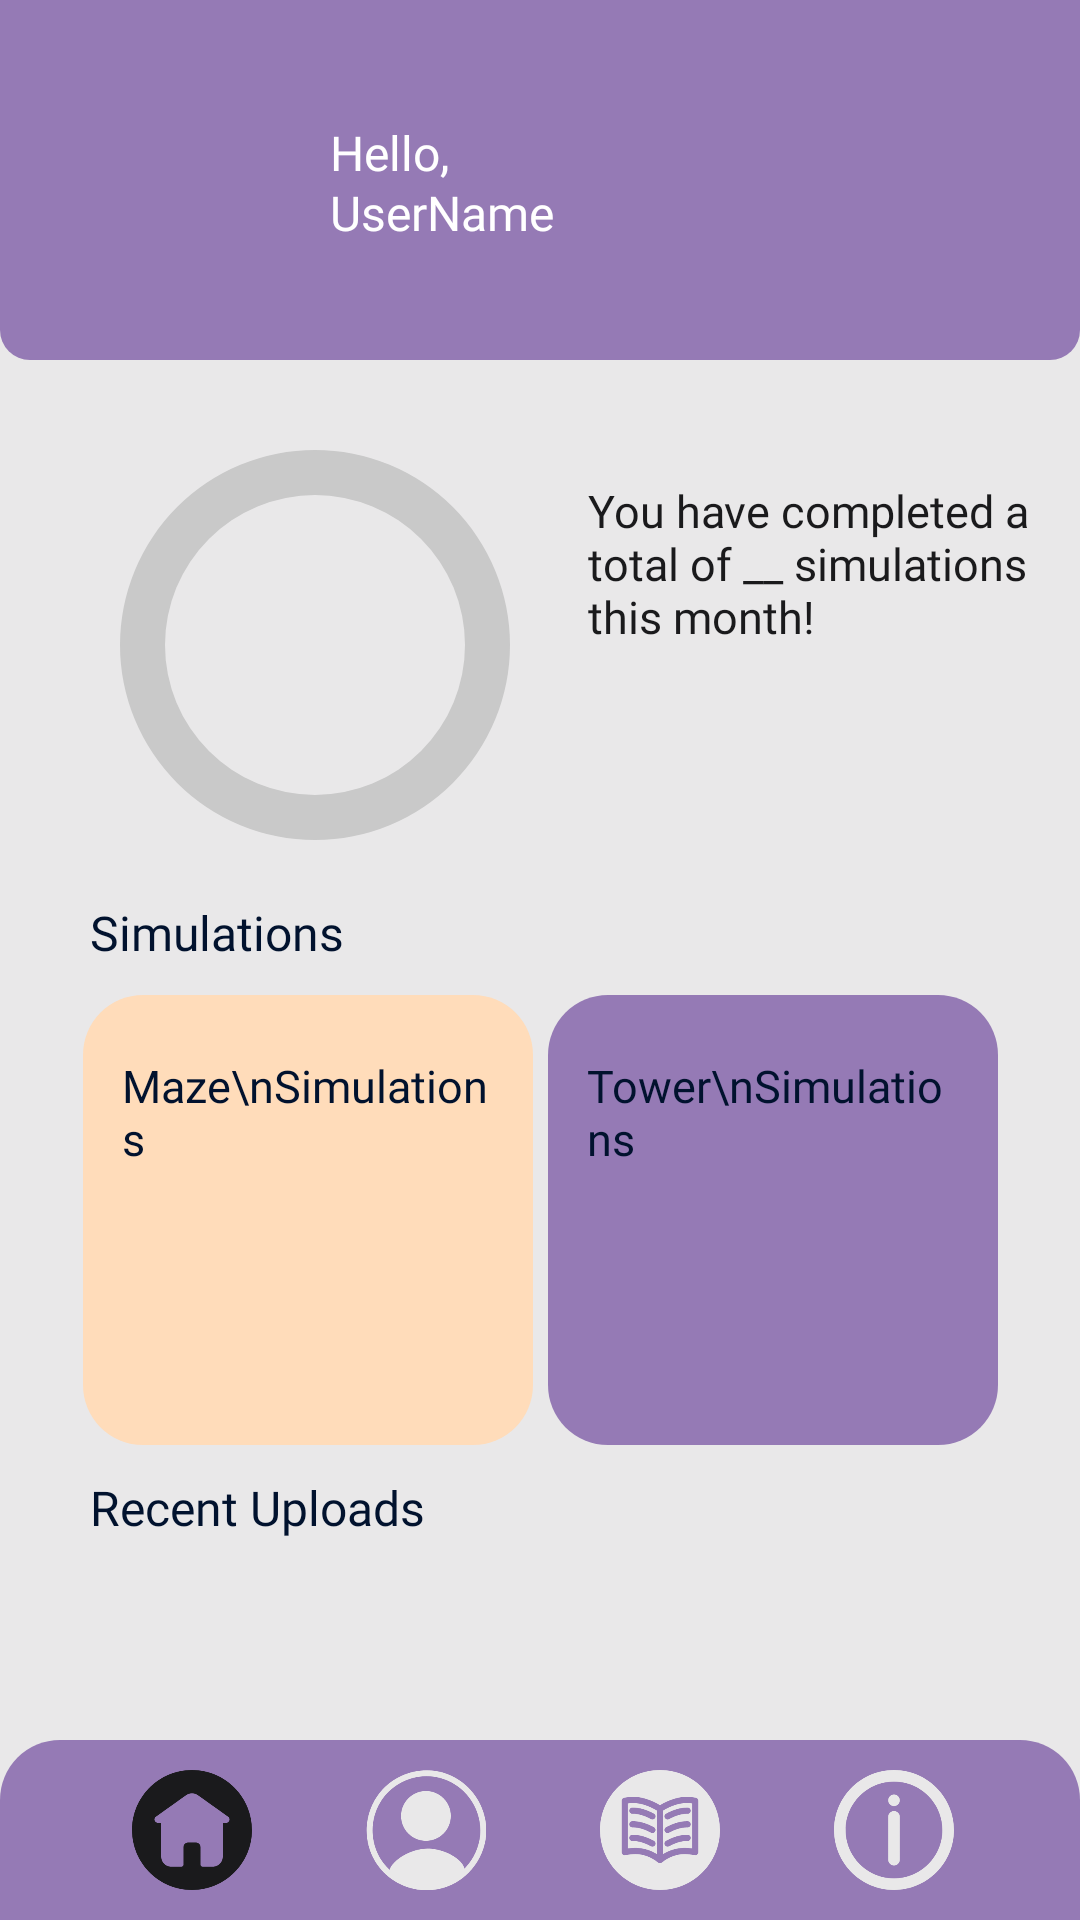

Layout XML and referenced resources for this Android screen:
<!-- AndroidManifest.xml: application theme Theme.AeroEcho -->
<!-- res/layout/activity_home_page.xml -->
<?xml version="1.0" encoding="utf-8"?>
<androidx.constraintlayout.widget.ConstraintLayout xmlns:android="http://schemas.android.com/apk/res/android"
    xmlns:app="http://schemas.android.com/apk/res-auto"
    xmlns:tools="http://schemas.android.com/tools"
    android:id="@+id/main"
    android:layout_width="match_parent"
    android:layout_height="match_parent"
    tools:context=".homePage"
    android:background="@color/dirtywhite">

    <androidx.constraintlayout.widget.Guideline
        android:id="@+id/guideline"
        android:layout_width="wrap_content"
        android:layout_height="wrap_content"
        android:orientation="vertical"
        app:layout_constraintGuide_percent="0.5"/>

    <View
        android:id="@+id/violetTop"
        android:layout_width="match_parent"
        android:layout_height="120dp"
        android:background="@drawable/violet_top"
        app:layout_constraintTop_toTopOf="parent"
        app:layout_constraintStart_toStartOf="parent"
        app:layout_constraintEnd_toEndOf="parent"/>

    <ImageView
        android:id="@+id/userDP"
        android:layout_width="60dp"
        android:layout_height="60dp"
        tools:srcCompat="@tools:sample/avatars"
        app:layout_constraintTop_toTopOf="@id/violetTop"
        app:layout_constraintStart_toStartOf="@id/violetTop"
        android:layout_marginTop="30dp"
        android:layout_marginLeft="30dp"/>

    <TextView
        android:id="@+id/textHello"
        android:layout_width="wrap_content"
        android:layout_height="wrap_content"
        android:text="Hello,"
        android:textSize="16dp"
        android:fontFamily="@font/montserrat_regular"
        android:textColor="@color/white"
        android:layout_marginStart="20dp"
        app:layout_constraintStart_toEndOf="@id/userDP"
        app:layout_constraintTop_toTopOf="@id/userDP"
        android:layout_marginTop="10dp"/>

    <TextView
        android:id="@+id/textUserName"
        android:layout_width="wrap_content"
        android:layout_height="wrap_content"
        android:text="UserName"
        android:textSize="16dp"
        android:fontFamily="@font/montserrat_regular"
        android:textColor="@color/white"
        android:layout_marginStart="20dp"
        app:layout_constraintStart_toEndOf="@id/userDP"
        app:layout_constraintTop_toTopOf="@id/textHello"
        android:layout_marginTop="20dp"/>

    <ProgressBar
        android:id="@+id/progressBar"
        android:layout_width="150dp"
        android:layout_height="150dp"
        android:progressDrawable="@drawable/progress_bar"
        app:layout_constraintTop_toBottomOf="@id/violetTop"
        app:layout_constraintStart_toStartOf="parent"
        android:layout_marginTop="20dp"
        android:layout_marginStart="30dp"
        style="?android:attr/progressBarStyleHorizontal"
        android:max="100"/>

    <TextView
        android:id="@+id/textProgressBar"
        android:layout_width="0dp"
        android:layout_height="wrap_content"
        android:text="You have completed a total of __ simulations this month!"
        android:textSize="15sp"
        android:fontFamily="@font/montserrat_regular"
        android:textColor="@color/dark"
        app:layout_constraintStart_toEndOf="@id/progressBar"
        app:layout_constraintEnd_toEndOf="parent"
        app:layout_constraintTop_toTopOf="@id/progressBar"
        android:layout_marginStart="16dp"
        android:layout_marginTop="20dp"
        android:layout_marginEnd="10dp"/>

    <TextView
        android:id="@+id/textSimulation"
        android:layout_width="wrap_content"
        android:layout_height="wrap_content"
        android:text="Simulations"
        android:textSize="16dp"
        android:fontFamily="@font/montserrat_regular"
        android:textColor="@color/navyblue"
        android:layout_marginTop="10dp"
        android:layout_marginStart="30dp"
        app:layout_constraintTop_toBottomOf="@id/progressBar"
        app:layout_constraintStart_toStartOf="parent"/>

    <View
        android:id="@+id/maze"
        android:layout_width="150dp"
        android:layout_height="150dp"
        android:background="@drawable/maze_button"
        android:layout_marginTop="10dp"
        android:layout_marginStart="25dp"
        app:layout_constraintTop_toBottomOf="@id/textSimulation"
        app:layout_constraintStart_toStartOf="parent"
        app:layout_constraintEnd_toEndOf="@id/guideline"
        android:onClick="onMazeButtonClick"/>

    <TextView
        android:id="@+id/textMazeSimulation"
        android:layout_width="0dp"
        android:layout_height="wrap_content"
        android:text="Maze\nSimulations"
        android:textSize="15dp"
        android:fontFamily="@font/aileron_bold"
        android:textColor="@color/navyblue"
        android:layout_marginTop="20dp"
        android:layout_marginStart="13dp"
        android:layout_marginEnd="13dp"
        app:layout_constraintTop_toTopOf="@id/maze"
        app:layout_constraintStart_toStartOf="@id/maze"
        app:layout_constraintEnd_toEndOf="@id/maze"/>

    <View
        android:id="@+id/tower"
        android:layout_width="150dp"
        android:layout_height="150dp"
        android:background="@drawable/tower_button"
        android:layout_marginTop="10dp"
        android:layout_marginEnd="25dp"
        app:layout_constraintTop_toBottomOf="@id/textSimulation"
        app:layout_constraintEnd_toEndOf="parent"
        app:layout_constraintStart_toStartOf="@id/guideline"
        android:onClick="onTowerButtonClick"/>

    <TextView
        android:id="@+id/textTowerSimulation"
        android:layout_width="0dp"
        android:layout_height="wrap_content"
        android:text="Tower\nSimulations"
        android:textSize="15dp"
        android:fontFamily="@font/aileron_bold"
        android:textColor="@color/navyblue"
        android:layout_marginTop="20dp"
        android:layout_marginStart="13dp"
        android:layout_marginEnd="13dp"
        app:layout_constraintTop_toTopOf="@id/tower"
        app:layout_constraintStart_toStartOf="@id/tower"
        app:layout_constraintEnd_toEndOf="@id/tower"/>

    <TextView
        android:id="@+id/textRecent"
        android:layout_width="wrap_content"
        android:layout_height="wrap_content"
        android:text="Recent Uploads"
        android:textSize="16dp"
        android:fontFamily="@font/montserrat_regular"
        android:textColor="@color/navyblue"
        android:layout_marginTop="10dp"
        android:layout_marginStart="30dp"
        app:layout_constraintTop_toBottomOf="@id/maze"
        app:layout_constraintStart_toStartOf="parent"/>

    <FrameLayout
        android:id="@+id/violet_bottom"
        android:layout_width="match_parent"
        android:layout_height="60dp"
        android:background="@drawable/violet_bottom_create"
        app:layout_constraintEnd_toEndOf="parent"
        app:layout_constraintStart_toStartOf="parent"
        app:layout_constraintBottom_toBottomOf="parent">

        <LinearLayout
            android:layout_width="310dp"
            android:layout_height="40dp"
            android:orientation="horizontal"
            android:layout_gravity="center">

            <ImageButton
                android:id="@+id/home"
                android:layout_width="40dp"
                android:layout_height="40dp"
                android:layout_marginHorizontal="19dp"
                android:background="@drawable/home"
                android:backgroundTint="@color/dark"/>

            <ImageButton
                android:id="@+id/profile"
                android:layout_width="40dp"
                android:layout_height="40dp"
                android:layout_marginHorizontal="19dp"
                android:background="@drawable/profile"
                android:onClick="onProfileButtonClick"/>

            <ImageButton
                android:id="@+id/note"
                android:layout_width="40dp"
                android:layout_height="40dp"
                android:layout_marginHorizontal="19dp"
                android:background="@drawable/note"
                android:onClick="onModuleClick"/>

            <ImageButton
                android:id="@+id/info"
                android:layout_width="40dp"
                android:layout_height="40dp"
                android:layout_marginHorizontal="19dp"
                android:background="@drawable/info"
                android:onClick="onInfoButtonClick"/>

        </LinearLayout>

    </FrameLayout>

</androidx.constraintlayout.widget.ConstraintLayout>
<!-- resources referenced by this layout -->
<resources>
  <color name="dark">#1A1A1C</color>
  <color name="dirtywhite">#E9E8E9</color>
  <color name="navyblue">#01122E</color>
  <color name="white">#FFFFFFFF</color>
  <!-- drawable home: png bitmap (drawable, 9147 bytes) -->
  <!-- drawable info: png bitmap (drawable, 10975 bytes) -->
  <!-- drawable maze_button (drawable) -->
  <?xml version="1.0" encoding="utf-8"?>
  <selector xmlns:android="http://schemas.android.com/apk/res/android">
  
      <item android:top="50dp">
          <shape android:shape="rectangle">
              <solid android:color="@color/lightyellow"/>
              <corners android:topLeftRadius="20dp"
                  android:topRightRadius="20dp"
                  android:bottomRightRadius="20dp"
                  android:bottomLeftRadius="20dp"/>
          </shape>
      </item>
  
  </selector>
  <!-- drawable note: png bitmap (drawable, 12510 bytes) -->
  <!-- drawable profile: png bitmap (drawable, 12504 bytes) -->
  <!-- drawable progress_bar (drawable) -->
  <?xml version="1.0" encoding="utf-8"?>
  <layer-list xmlns:android="http://schemas.android.com/apk/res/android">
  
      
      <item android:id="@android:id/background">
          <shape android:shape="ring"
              android:innerRadiusRatio="3"
              android:thicknessRatio="10"
              android:useLevel="false">
              <solid android:color="@color/gray"/>
          </shape>
      </item>
  
      
      <item android:id="@android:id/progress">
          <rotate
              android:fromDegrees="270"
              android:toDegrees="270">
              <shape android:shape="ring"
                  android:innerRadiusRatio="3"
                  android:thicknessRatio="10"
                  android:useLevel="true">
                  <solid android:color="@color/navyblue"/>
              </shape>
          </rotate>
      </item>
  
  </layer-list>
  <!-- drawable tower_button (drawable) -->
  <?xml version="1.0" encoding="utf-8"?>
  <selector xmlns:android="http://schemas.android.com/apk/res/android">
  
      <item android:top="50dp">
          <shape android:shape="rectangle">
              <solid android:color="@color/violet"/>
              <corners android:topLeftRadius="20dp"
                  android:topRightRadius="20dp"
                  android:bottomRightRadius="20dp"
                  android:bottomLeftRadius="20dp"/>
          </shape>
      </item>
  
  </selector>
  <!-- drawable violet_bottom_create (drawable) -->
  <?xml version="1.0" encoding="utf-8"?>
  <selector xmlns:android="http://schemas.android.com/apk/res/android">
  
      <item android:top="50dp">
          <shape android:shape="rectangle">
              <solid android:color="@color/violet"/>
              <corners android:topLeftRadius="20dp"
                  android:topRightRadius="20dp"/>
          </shape>
      </item>
  
  </selector>
  <!-- drawable violet_top (drawable) -->
  <?xml version="1.0" encoding="utf-8"?>
  <selector xmlns:android="http://schemas.android.com/apk/res/android">
  
      <item android:top="50dp">
          <shape android:shape="rectangle">
              <solid android:color="@color/violet"/>
              <corners android:bottomLeftRadius="10dp"
                  android:bottomRightRadius="10dp"/>
          </shape>
      </item>
  
  </selector>
  <style name="Theme.AeroEcho" parent="Base.Theme.AeroEcho" />
  <color name="lightyellow">#FFDCBA</color>
  <color name="gray">#C9C9C9</color>
  <color name="violet">#957AB5</color>
  <style name="Base.Theme.AeroEcho" parent="Theme.Material3.DayNight.NoActionBar">
          
          
      </style>
</resources>
